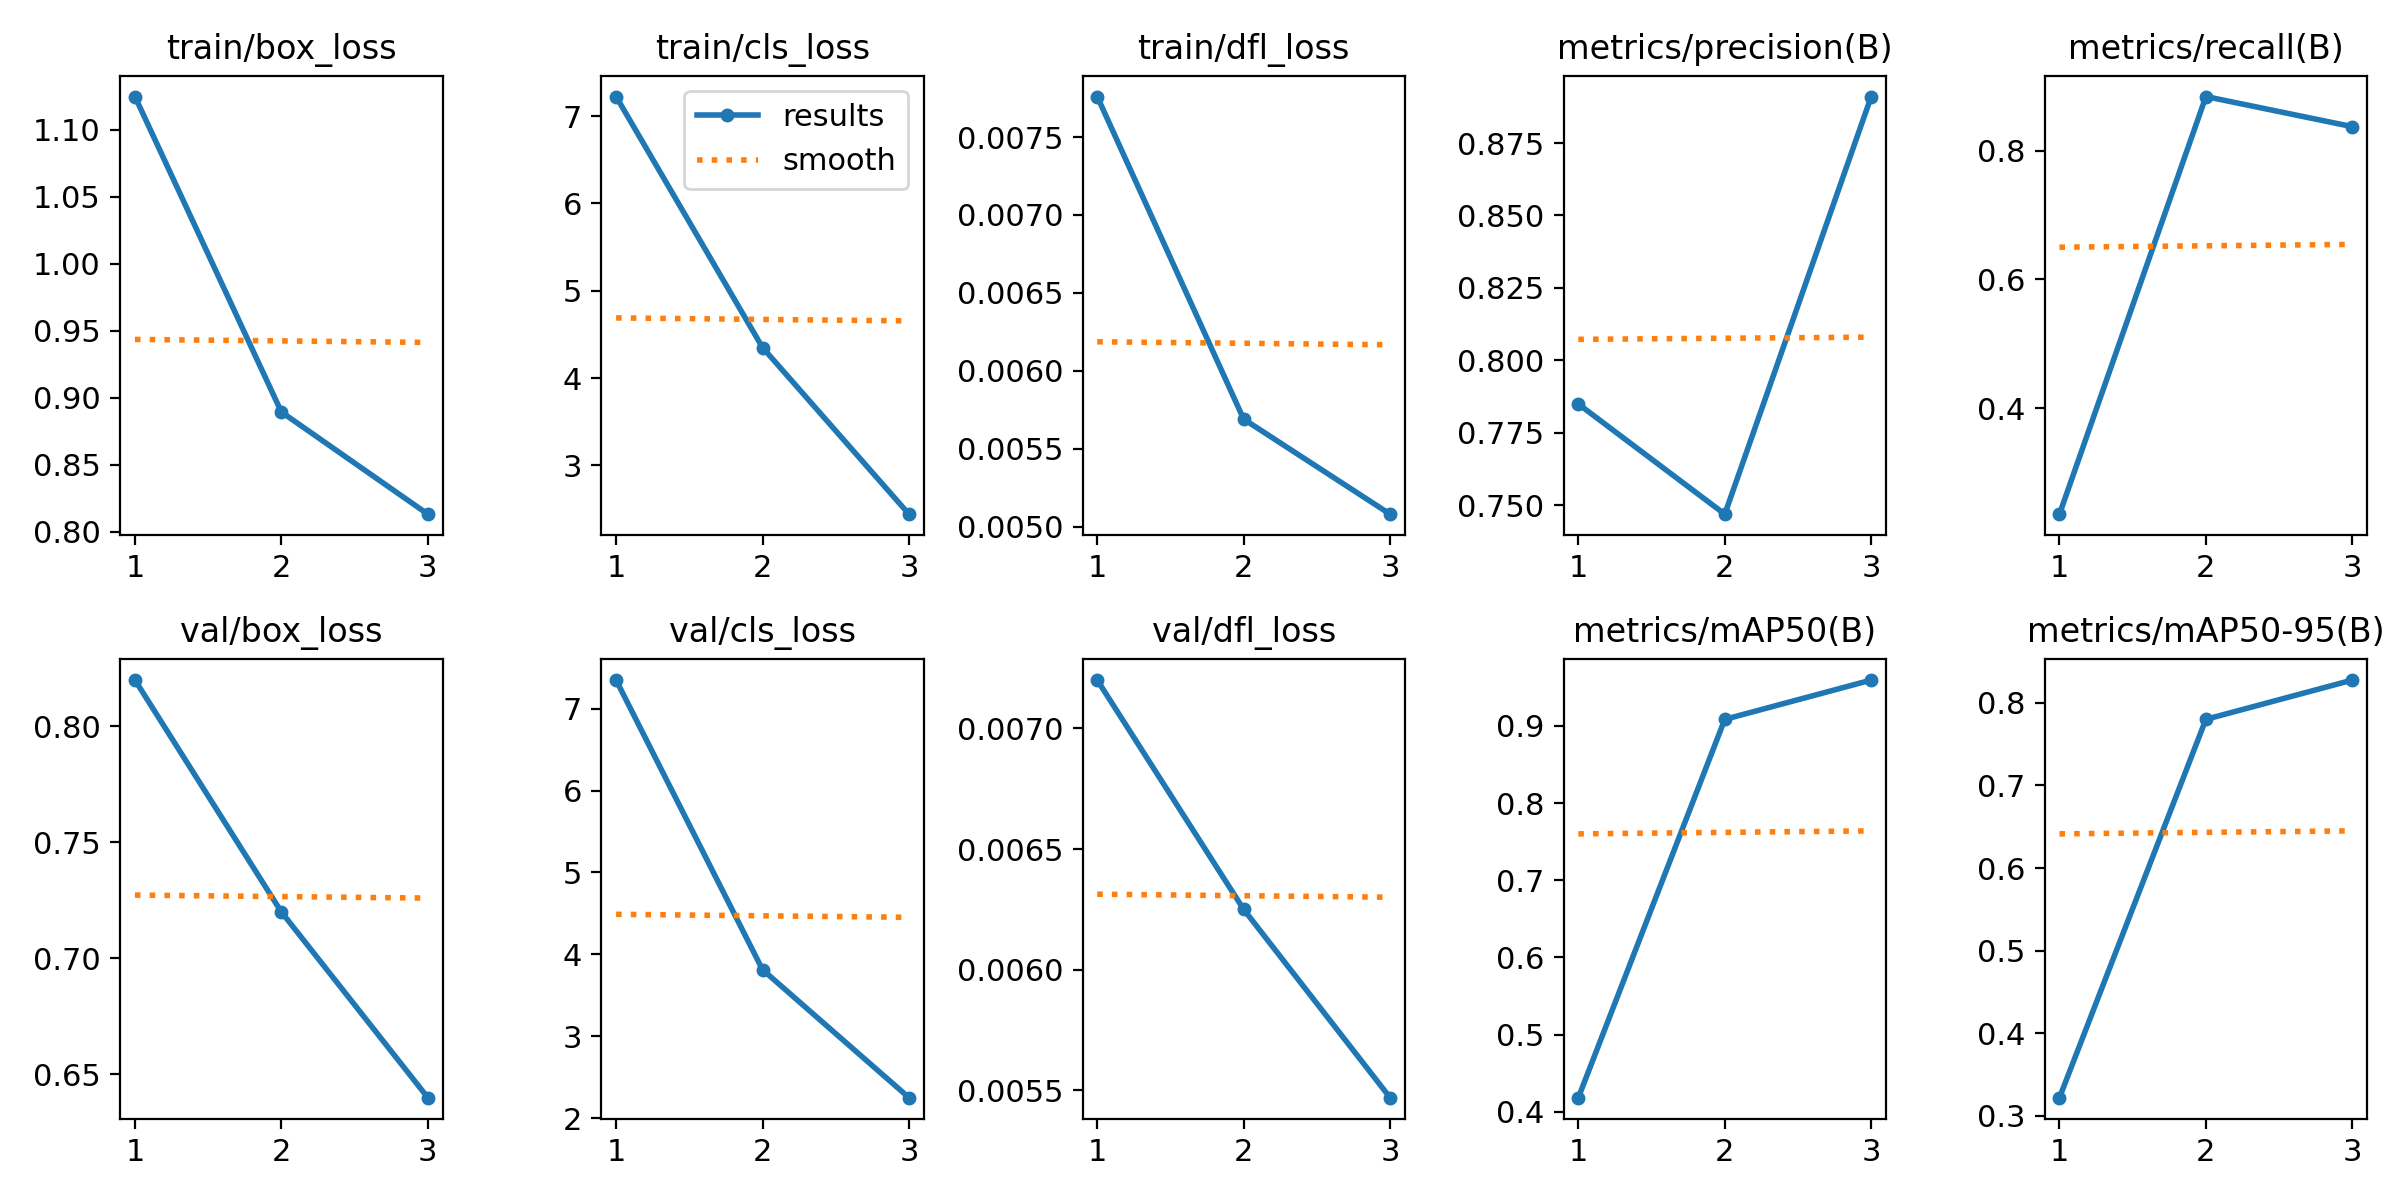

The data file committed next to this chart (first rows):
epoch, time, train/box_loss, train/cls_loss, train/dfl_loss, metrics/precision(B), metrics/recall(B), metrics/mAP50(B), metrics/mAP50-95(B), val/box_loss, val/cls_loss, val/dfl_loss, lr/pg0, lr/pg1, lr/pg2, lr/pg3, lr/pg4, lr/pg5, lr/pg6, lr/pg7
1, 1012, 1.125, 7.224, 0.00776, 0.7849, 0.235, 0.4184, 0.322, 0.82, 7.347, 0.0072, 0.001247, 0.0004157, 0.001247, 0.0004157, 0.001247, 0.0004157, 0.001247, 0.0004157
2, 1810, 0.8893, 4.349, 0.00569, 0.7469, 0.8841, 0.9083, 0.78, 0.7199, 3.814, 0.00625, 0.001673, 0.0005577, 0.001673, 0.0005577, 0.001673, 0.0005577, 0.001673, 0.0005577
3, 2503, 0.813, 2.44, 0.00508, 0.891, 0.8372, 0.9592, 0.8276, 0.6398, 2.253, 0.00547, 0.001274, 0.0004247, 0.001274, 0.0004247, 0.001274, 0.0004247, 0.001274, 0.0004247
